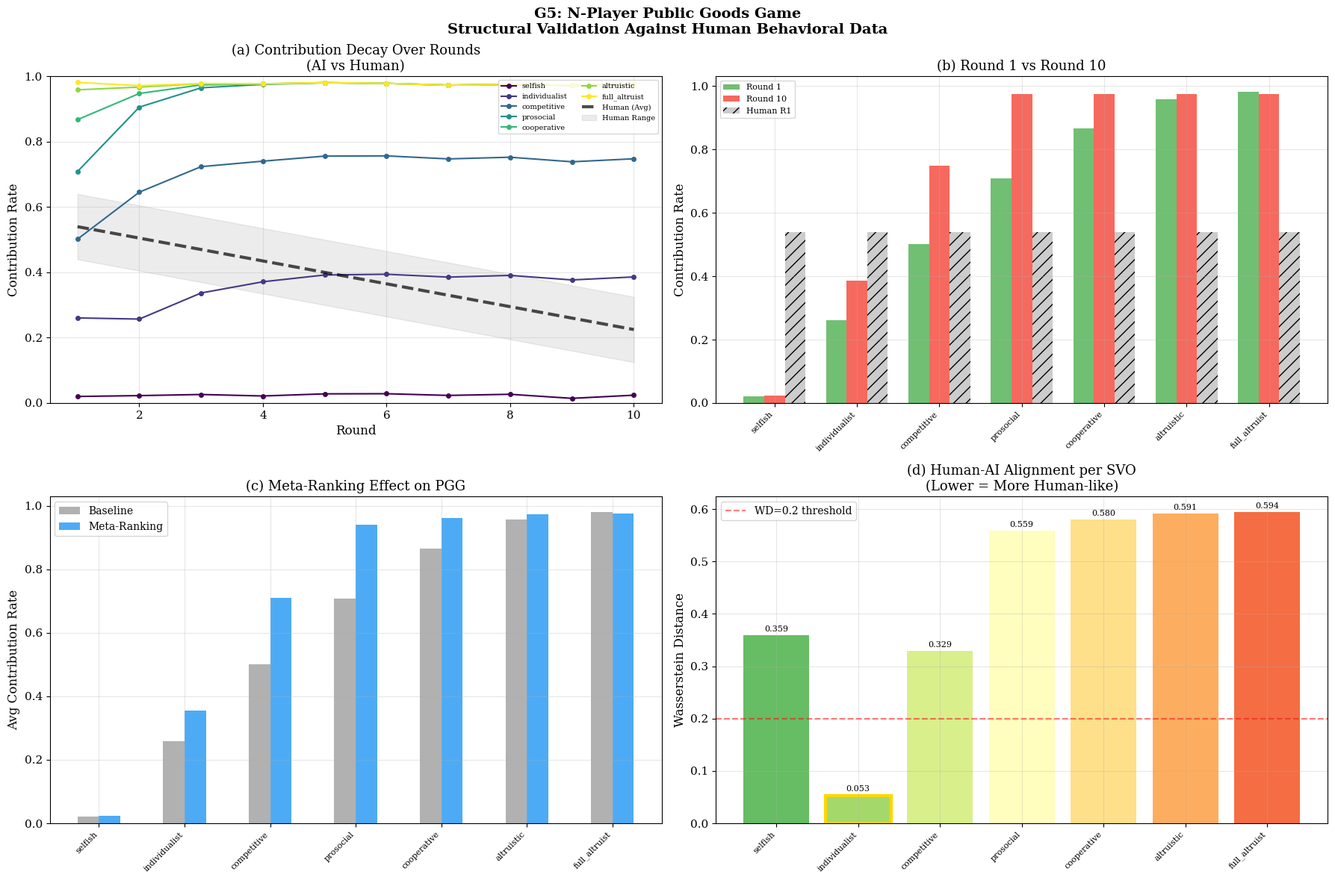

The script that saved this image:
"""
EthicaAI N-Player Public Goods Game (PGG) Environment
NeurIPS 2026 — Phase G5

경제학 실험에서 가장 널리 사용되는 N-Player PGG를 JAX로 구현합니다.
이를 통해 Human-AI 비교를 '구조적으로 동일한 환경'에서 수행할 수 있습니다.

규칙:
  1. 각 에이전트는 초기 자금(endowment)에서 기여금(contribution)을 결정
  2. 모든 기여금의 합 × multiplier를 N명에게 균등 분배
  3. '무임승차(Free-Riding)'가 내쉬 균형이지만, 전원 기여가 사회 최적

Meta-Ranking 적용:
  - lambda_t에 따라 기여금 결정이 달라짐
  - 자원(wealth)이 낮으면 기여 감소, 높으면 기여 증가
"""
import os
import json
import math
import numpy as np
import scipy.stats as stats
import matplotlib
matplotlib.use("Agg")
import matplotlib.pyplot as plt

# --- NeurIPS 스타일 설정 ---
plt.rcParams.update({
    'font.size': 11,
    'font.family': 'serif',
    'font.serif': ['Times New Roman', 'DejaVu Serif'],
    'axes.labelsize': 12,
    'axes.titlesize': 13,
    'legend.fontsize': 10,
    'figure.dpi': 300,
    'savefig.dpi': 300,
    'savefig.bbox': 'tight',
})


# --- 설정 ---
PGG_CONFIG = {
    "N_AGENTS": 4,          # 그룹 크기 (인간 실험과 동일)
    "ENDOWMENT": 20.0,      # 초기 자금
    "MULTIPLIER": 1.6,      # 공공재 곱셈 계수 (1 < m < N이면 딜레마 성립)
    "NUM_ROUNDS": 10,       # 반복 횟수 (인간 실험: 보통 10라운드)
    "NUM_SEEDS": 20,        # 시드 수 (통계적 검정력 확보)
}

SVO_THETAS = {
    "selfish": 0.0,
    "individualist": math.pi / 12,
    "competitive": math.pi / 6,
    "prosocial": math.pi / 4,
    "cooperative": math.pi / 3,
    "altruistic": 5 * math.pi / 12,
    "full_altruist": math.pi / 2,
}

# --- 인간 PGG 데이터 (경험적 평균, Chaudhuri 2011; Fehr & Gachter 2000) ---
HUMAN_PGG_DATA = {
    "contribution_rate_round1": 0.54,    # 1라운드 평균 기여율 (~54%)
    "contribution_rate_round10": 0.22,   # 10라운드 평균 기여율 (~22%, 감소 경향)
    "conditional_cooperator_pct": 0.50,  # 조건부 협력자 비율 (~50%)
    "free_rider_pct": 0.30,             # 무임승차자 비율 (~30%)
    "altruist_pct": 0.14,               # 무조건 협력자 비율 (~14%)
    "decay_rate": -0.035,               # 라운드별 기여율 감소율
}


def compute_lambda(svo_theta, wealth, use_meta=True,
                   survival=-5.0, boost=5.0, beta=0.1):
    """Sen's dynamic lambda_t 계산."""
    lam_base = math.sin(svo_theta)
    if not use_meta:
        return lam_base

    if wealth < survival:
        return 0.0
    elif wealth > boost:
        return min(1.0, 1.5 * lam_base)
    else:
        return lam_base


def decide_contribution(wealth, endowment, svo_theta, use_meta, rng,
                        group_avg_prev=None):
    """에이전트의 PGG 기여금 결정."""
    lam = compute_lambda(svo_theta, wealth, use_meta)

    # 기본 전략: lambda에 비례하여 기여
    # lambda=0 → 무기여, lambda=1 → 전액 기여
    base_contribution = lam * endowment

    # 조건부 협력 요소: 이전 라운드 그룹 평균에 반응
    if group_avg_prev is not None and use_meta:
        # 다른 사람이 많이 내면 나도 더 냄 (Conditional Cooperation)
        reciprocity = 0.3 * (group_avg_prev - base_contribution)
        base_contribution += reciprocity

    # 노이즈 추가 (인간적 불확실성)
    noise = rng.normal(0, endowment * 0.05)
    contribution = np.clip(base_contribution + noise, 0, endowment)

    return float(contribution)


def simulate_pgg(svo_theta, seed, use_meta=True, config=None):
    """N-Player PGG 시뮬레이션."""
    if config is None:
        config = PGG_CONFIG

    rng = np.random.RandomState(seed)
    n = config["N_AGENTS"]
    endowment = config["ENDOWMENT"]
    multiplier = config["MULTIPLIER"]
    num_rounds = config["NUM_ROUNDS"]

    # 에이전트 상태
    wealth = np.zeros(n)
    contributions_per_round = []
    payoffs_per_round = []
    group_avg_prev = None

    for t in range(num_rounds):
        # 각 에이전트의 기여금 결정
        contributions = []
        for i in range(n):
            c = decide_contribution(wealth[i], endowment, svo_theta,
                                   use_meta, rng, group_avg_prev)
            contributions.append(c)

        contributions = np.array(contributions)
        total_contrib = np.sum(contributions)

        # 공공재 분배
        public_good = total_contrib * multiplier / n
        # 각자의 보상 = (자금 - 기여금) + 공공재
        payoffs = (endowment - contributions) + public_good

        wealth += payoffs - endowment  # 누적 수익
        contributions_per_round.append(contributions.tolist())
        payoffs_per_round.append(payoffs.tolist())
        group_avg_prev = float(np.mean(contributions))

    # 결과 집계
    contribution_rates = [np.mean(c) / endowment for c in contributions_per_round]

    return {
        "contribution_rate_r1": float(contribution_rates[0]),
        "contribution_rate_r10": float(contribution_rates[-1]),
        "contribution_rates": [float(cr) for cr in contribution_rates],
        "avg_contribution_rate": float(np.mean(contribution_rates)),
        "avg_payoff": float(np.mean(payoffs_per_round)),
        "gini": float(compute_gini(np.array(payoffs_per_round[-1]))),
        "decay_rate": float(np.polyfit(range(num_rounds), contribution_rates, 1)[0]),
    }


def compute_gini(values):
    """Gini coefficient 계산."""
    values = np.sort(values)
    n = len(values)
    if n == 0 or np.sum(values) == 0:
        return 0
    index = np.arange(1, n + 1)
    return float(np.sum((2 * index - n - 1) * values) / (n * np.sum(values)))


def run_pgg_experiment(output_dir):
    """전체 PGG 실험 실행."""
    results = {"full_model": {}, "baseline": {}}

    print("=" * 65)
    print("  G5: N-Player Public Goods Game Experiment")
    print(f"  N={PGG_CONFIG['N_AGENTS']}, Rounds={PGG_CONFIG['NUM_ROUNDS']}, "
          f"Multiplier={PGG_CONFIG['MULTIPLIER']}")
    print("=" * 65)

    for model_key, use_meta in [("full_model", True), ("baseline", False)]:
        print(f"\n--- {model_key.upper()} ---")
        for svo_name, theta in SVO_THETAS.items():
            seed_results = []
            for seed in range(PGG_CONFIG["NUM_SEEDS"]):
                r = simulate_pgg(theta, seed, use_meta)
                seed_results.append(r)

            agg = {
                "contrib_r1": float(np.mean([r["contribution_rate_r1"] for r in seed_results])),
                "contrib_r10": float(np.mean([r["contribution_rate_r10"] for r in seed_results])),
                "avg_contrib": float(np.mean([r["avg_contribution_rate"] for r in seed_results])),
                "avg_payoff": float(np.mean([r["avg_payoff"] for r in seed_results])),
                "gini": float(np.mean([r["gini"] for r in seed_results])),
                "decay_rate": float(np.mean([r["decay_rate"] for r in seed_results])),
                "contrib_curves": [np.mean([r["contribution_rates"][t]
                                           for r in seed_results])
                                  for t in range(PGG_CONFIG["NUM_ROUNDS"])],
            }
            results[model_key][svo_name] = agg
            print(f"  {svo_name:18s} | R1: {agg['contrib_r1']:.3f} "
                  f"| R10: {agg['contrib_r10']:.3f} "
                  f"| Decay: {agg['decay_rate']:.4f}")

    return results


def plot_pgg_results(results, output_dir):
    """PGG 결과 시각화 (인간 데이터 비교 포함)."""
    fig = plt.figure(figsize=(18, 12))

    svo_labels = list(SVO_THETAS.keys())
    x = np.arange(len(svo_labels))

    # --- (a) Contribution Rate Over Rounds ---
    ax1 = fig.add_subplot(2, 2, 1)
    rounds = range(1, PGG_CONFIG["NUM_ROUNDS"] + 1)
    colors = plt.cm.viridis(np.linspace(0, 1, len(svo_labels)))

    for idx, svo in enumerate(svo_labels):
        curve = results["full_model"][svo]["contrib_curves"]
        ax1.plot(rounds, curve, '-o', color=colors[idx], label=svo,
                linewidth=1.5, markersize=4)

    # 인간 데이터 오버레이
    human_curve = [HUMAN_PGG_DATA["contribution_rate_round1"] +
                   HUMAN_PGG_DATA["decay_rate"] * t for t in range(PGG_CONFIG["NUM_ROUNDS"])]
    ax1.plot(rounds, human_curve, 'k--', linewidth=3, alpha=0.7,
            label='Human (Avg)', zorder=10)
    ax1.fill_between(rounds,
                     [h - 0.1 for h in human_curve],
                     [h + 0.1 for h in human_curve],
                     color='gray', alpha=0.15, label='Human Range')

    ax1.set_xlabel("Round")
    ax1.set_ylabel("Contribution Rate")
    ax1.set_title("(a) Contribution Decay Over Rounds\n(AI vs Human)")
    ax1.legend(ncol=2, fontsize=7, loc='upper right')
    ax1.grid(True, alpha=0.3)
    ax1.set_ylim(0, 1)

    # --- (b) R1 vs R10 Comparison ---
    ax2 = fig.add_subplot(2, 2, 2)
    width = 0.25
    r1_full = [results["full_model"][s]["contrib_r1"] for s in svo_labels]
    r10_full = [results["full_model"][s]["contrib_r10"] for s in svo_labels]

    ax2.bar(x - width, r1_full, width, label='Round 1', color='#4CAF50', alpha=0.8)
    ax2.bar(x, r10_full, width, label='Round 10', color='#F44336', alpha=0.8)
    ax2.bar(x + width,
           [HUMAN_PGG_DATA["contribution_rate_round1"]] * len(svo_labels),
           width, label='Human R1', color='gray', alpha=0.4, hatch='//')

    ax2.set_xticks(x)
    ax2.set_xticklabels(svo_labels, rotation=45, ha='right', fontsize=8)
    ax2.set_ylabel("Contribution Rate")
    ax2.set_title("(b) Round 1 vs Round 10")
    ax2.legend(fontsize=8)
    ax2.grid(True, alpha=0.3)

    # --- (c) Meta-Ranking Effect ---
    ax3 = fig.add_subplot(2, 2, 3)
    full_contribs = [results["full_model"][s]["avg_contrib"] for s in svo_labels]
    base_contribs = [results["baseline"][s]["avg_contrib"] for s in svo_labels]

    ax3.bar(x - width/2, base_contribs, width, label='Baseline',
           color='#9E9E9E', alpha=0.8)
    ax3.bar(x + width/2, full_contribs, width, label='Meta-Ranking',
           color='#2196F3', alpha=0.8)

    ax3.set_xticks(x)
    ax3.set_xticklabels(svo_labels, rotation=45, ha='right', fontsize=8)
    ax3.set_ylabel("Avg Contribution Rate")
    ax3.set_title("(c) Meta-Ranking Effect on PGG")
    ax3.legend()
    ax3.grid(True, alpha=0.3)

    # --- (d) Human-AI Alignment (Wasserstein) ---
    ax4 = fig.add_subplot(2, 2, 4)

    # Prosocial 조건의 기여 곡선과 인간 곡선의 WD 계산
    from scipy.stats import wasserstein_distance

    wd_per_svo = {}
    for svo in svo_labels:
        ai_curve = np.array(results["full_model"][svo]["contrib_curves"])
        human_c = np.array(human_curve[:len(ai_curve)])
        wd = wasserstein_distance(ai_curve, human_c)
        wd_per_svo[svo] = wd

    bars = ax4.bar(x, [wd_per_svo[s] for s in svo_labels],
                  color=plt.cm.RdYlGn_r(np.linspace(0.2, 0.8, len(svo_labels))))
    ax4.axhline(y=0.2, color='red', linestyle='--', alpha=0.5, label='WD=0.2 threshold')

    for i, svo in enumerate(svo_labels):
        wd = wd_per_svo[svo]
        ax4.text(i, wd + 0.005, f"{wd:.3f}", ha='center', va='bottom', fontsize=8)

    ax4.set_xticks(x)
    ax4.set_xticklabels(svo_labels, rotation=45, ha='right', fontsize=8)
    ax4.set_ylabel("Wasserstein Distance")
    ax4.set_title("(d) Human-AI Alignment per SVO\n(Lower = More Human-like)")
    ax4.legend()
    ax4.grid(True, alpha=0.3)

    # 어떤 SVO가 가장 인간과 유사한지 강조
    best_svo = min(wd_per_svo, key=wd_per_svo.get)
    best_idx = svo_labels.index(best_svo)
    bars[best_idx].set_edgecolor('gold')
    bars[best_idx].set_linewidth(3)

    plt.suptitle("G5: N-Player Public Goods Game\n"
                 "Structural Validation Against Human Behavioral Data",
                 fontsize=14, fontweight='bold')
    plt.tight_layout()

    out_path = os.path.join(output_dir, "fig_pgg_experiment.png")
    plt.savefig(out_path, dpi=300, bbox_inches='tight')
    plt.close()
    print(f"\n[G5] Figure 저장: {out_path}")

    # 가장 인간과 유사한 SVO 출력
    print(f"\n[G5] Most human-like SVO: {best_svo} (WD={wd_per_svo[best_svo]:.4f})")
    return out_path, wd_per_svo


if __name__ == "__main__":
    import sys

    output_dir = sys.argv[1] if len(sys.argv) > 1 else "simulation/outputs"
    os.makedirs(output_dir, exist_ok=True)

    results = run_pgg_experiment(output_dir)
    fig_path, wd_scores = plot_pgg_results(results, output_dir)

    out_json = os.path.join(output_dir, "pgg_results.json")
    # numpy float를 json serializable로 변환
    serializable = {}
    for model, svos in results.items():
        serializable[model] = {}
        for svo, data in svos.items():
            serializable[model][svo] = {k: (v if not isinstance(v, np.ndarray) else v.tolist())
                                        for k, v in data.items()}
    serializable["human_ai_wd"] = {k: float(v) for k, v in wd_scores.items()}

    with open(out_json, "w") as f:
        json.dump(serializable, f, indent=2, default=str)
    print(f"[G5] 결과 JSON 저장: {out_json}")
